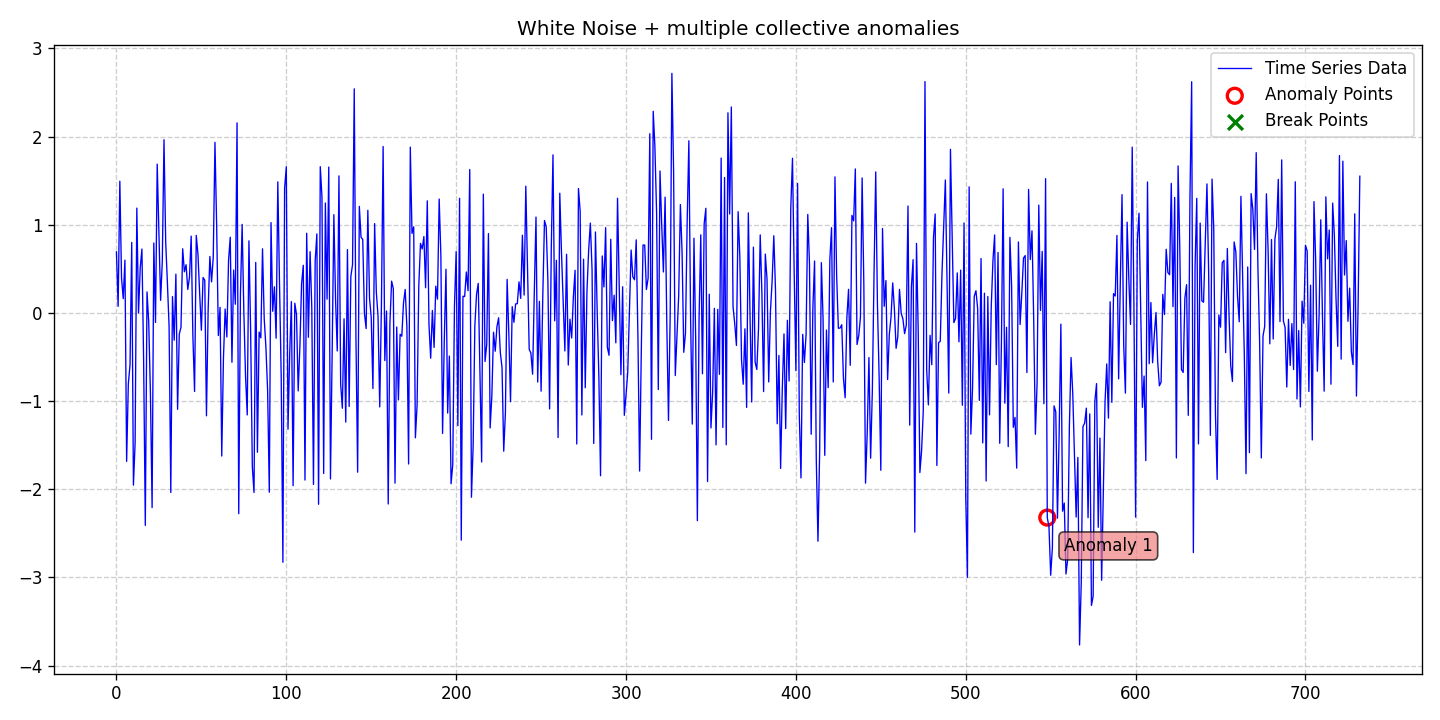

The file beside this chart, header and first rows:
date, data, stationary, det_lin_up, det_lin_down, det_quad, det_cubic, det_exp, det_damped, stoc_trend, volatility, single_seas, multiple_seas, point_anom_single, point_anom_multi, collect_anom, context_anom, mean_shift, var_shift, trend_shift, point_anom_count, point_anom_location, point_anom_point, collect_anom_count
2020-01-01, 0.6923, 0, 0, 0, 0, 0, 0, 0, 0, 0, 0, 0, 0, 0, 1, 0, 0, 0, 0, 0, none, , 1
2020-01-02, 0.07427, 0, 0, 0, 0, 0, 0, 0, 0, 0, 0, 0, 0, 0, 1, 0, 0, 0, 0, 0, none, , 1
2020-01-03, 1.494, 0, 0, 0, 0, 0, 0, 0, 0, 0, 0, 0, 0, 0, 1, 0, 0, 0, 0, 0, none, , 1
2020-01-04, 0.3954, 0, 0, 0, 0, 0, 0, 0, 0, 0, 0, 0, 0, 0, 1, 0, 0, 0, 0, 0, none, , 1
2020-01-05, 0.1616, 0, 0, 0, 0, 0, 0, 0, 0, 0, 0, 0, 0, 0, 1, 0, 0, 0, 0, 0, none, , 1
2020-01-06, 0.5983, 0, 0, 0, 0, 0, 0, 0, 0, 0, 0, 0, 0, 0, 1, 0, 0, 0, 0, 0, none, , 1
2020-01-07, -1.684, 0, 0, 0, 0, 0, 0, 0, 0, 0, 0, 0, 0, 0, 1, 0, 0, 0, 0, 0, none, , 1
2020-01-08, -0.8055, 0, 0, 0, 0, 0, 0, 0, 0, 0, 0, 0, 0, 0, 1, 0, 0, 0, 0, 0, none, , 1
2020-01-09, -0.5883, 0, 0, 0, 0, 0, 0, 0, 0, 0, 0, 0, 0, 0, 1, 0, 0, 0, 0, 0, none, , 1
2020-01-10, 0.7995, 0, 0, 0, 0, 0, 0, 0, 0, 0, 0, 0, 0, 0, 1, 0, 0, 0, 0, 0, none, , 1
2020-01-11, -1.953, 0, 0, 0, 0, 0, 0, 0, 0, 0, 0, 0, 0, 0, 1, 0, 0, 0, 0, 0, none, , 1
2020-01-12, -1.471, 0, 0, 0, 0, 0, 0, 0, 0, 0, 0, 0, 0, 0, 1, 0, 0, 0, 0, 0, none, , 1
2020-01-13, 1.188, 0, 0, 0, 0, 0, 0, 0, 0, 0, 0, 0, 0, 0, 1, 0, 0, 0, 0, 0, none, , 1
2020-01-14, -0.002302, 0, 0, 0, 0, 0, 0, 0, 0, 0, 0, 0, 0, 0, 1, 0, 0, 0, 0, 0, none, , 1
2020-01-15, 0.5092, 0, 0, 0, 0, 0, 0, 0, 0, 0, 0, 0, 0, 0, 1, 0, 0, 0, 0, 0, none, , 1
2020-01-16, 0.7243, 0, 0, 0, 0, 0, 0, 0, 0, 0, 0, 0, 0, 0, 1, 0, 0, 0, 0, 0, none, , 1
2020-01-17, -0.525, 0, 0, 0, 0, 0, 0, 0, 0, 0, 0, 0, 0, 0, 1, 0, 0, 0, 0, 0, none, , 1
2020-01-18, -2.409, 0, 0, 0, 0, 0, 0, 0, 0, 0, 0, 0, 0, 0, 1, 0, 0, 0, 0, 0, none, , 1
2020-01-19, 0.2381, 0, 0, 0, 0, 0, 0, 0, 0, 0, 0, 0, 0, 0, 1, 0, 0, 0, 0, 0, none, , 1
2020-01-20, -0.1005, 0, 0, 0, 0, 0, 0, 0, 0, 0, 0, 0, 0, 0, 1, 0, 0, 0, 0, 0, none, , 1
2020-01-21, -0.8984, 0, 0, 0, 0, 0, 0, 0, 0, 0, 0, 0, 0, 0, 1, 0, 0, 0, 0, 0, none, , 1
2020-01-22, -2.208, 0, 0, 0, 0, 0, 0, 0, 0, 0, 0, 0, 0, 0, 1, 0, 0, 0, 0, 0, none, , 1
2020-01-23, 0.7929, 0, 0, 0, 0, 0, 0, 0, 0, 0, 0, 0, 0, 0, 1, 0, 0, 0, 0, 0, none, , 1
2020-01-24, -0.1081, 0, 0, 0, 0, 0, 0, 0, 0, 0, 0, 0, 0, 0, 1, 0, 0, 0, 0, 0, none, , 1
2020-01-25, 1.687, 0, 0, 0, 0, 0, 0, 0, 0, 0, 0, 0, 0, 0, 1, 0, 0, 0, 0, 0, none, , 1
2020-01-26, 0.8906, 0, 0, 0, 0, 0, 0, 0, 0, 0, 0, 0, 0, 0, 1, 0, 0, 0, 0, 0, none, , 1
2020-01-27, 0.1425, 0, 0, 0, 0, 0, 0, 0, 0, 0, 0, 0, 0, 0, 1, 0, 0, 0, 0, 0, none, , 1
2020-01-28, 0.5835, 0, 0, 0, 0, 0, 0, 0, 0, 0, 0, 0, 0, 0, 1, 0, 0, 0, 0, 0, none, , 1
2020-01-29, 1.964, 0, 0, 0, 0, 0, 0, 0, 0, 0, 0, 0, 0, 0, 1, 0, 0, 0, 0, 0, none, , 1
2020-01-30, 0.8011, 0, 0, 0, 0, 0, 0, 0, 0, 0, 0, 0, 0, 0, 1, 0, 0, 0, 0, 0, none, , 1
2020-01-31, 0.342, 0, 0, 0, 0, 0, 0, 0, 0, 0, 0, 0, 0, 0, 1, 0, 0, 0, 0, 0, none, , 1
2020-02-01, -0.1548, 0, 0, 0, 0, 0, 0, 0, 0, 0, 0, 0, 0, 0, 1, 0, 0, 0, 0, 0, none, , 1
2020-02-02, -2.036, 0, 0, 0, 0, 0, 0, 0, 0, 0, 0, 0, 0, 0, 1, 0, 0, 0, 0, 0, none, , 1
2020-02-03, 0.1851, 0, 0, 0, 0, 0, 0, 0, 0, 0, 0, 0, 0, 0, 1, 0, 0, 0, 0, 0, none, , 1
2020-02-04, -0.3092, 0, 0, 0, 0, 0, 0, 0, 0, 0, 0, 0, 0, 0, 1, 0, 0, 0, 0, 0, none, , 1
2020-02-05, 0.4394, 0, 0, 0, 0, 0, 0, 0, 0, 0, 0, 0, 0, 0, 1, 0, 0, 0, 0, 0, none, , 1
2020-02-06, -1.093, 0, 0, 0, 0, 0, 0, 0, 0, 0, 0, 0, 0, 0, 1, 0, 0, 0, 0, 0, none, , 1
2020-02-07, -0.2403, 0, 0, 0, 0, 0, 0, 0, 0, 0, 0, 0, 0, 0, 1, 0, 0, 0, 0, 0, none, , 1
2020-02-08, -0.1631, 0, 0, 0, 0, 0, 0, 0, 0, 0, 0, 0, 0, 0, 1, 0, 0, 0, 0, 0, none, , 1
2020-02-09, 0.7271, 0, 0, 0, 0, 0, 0, 0, 0, 0, 0, 0, 0, 0, 1, 0, 0, 0, 0, 0, none, , 1
2020-02-10, 0.4661, 0, 0, 0, 0, 0, 0, 0, 0, 0, 0, 0, 0, 0, 1, 0, 0, 0, 0, 0, none, , 1
2020-02-11, 0.5465, 0, 0, 0, 0, 0, 0, 0, 0, 0, 0, 0, 0, 0, 1, 0, 0, 0, 0, 0, none, , 1
2020-02-12, 0.2657, 0, 0, 0, 0, 0, 0, 0, 0, 0, 0, 0, 0, 0, 1, 0, 0, 0, 0, 0, none, , 1
2020-02-13, 0.4048, 0, 0, 0, 0, 0, 0, 0, 0, 0, 0, 0, 0, 0, 1, 0, 0, 0, 0, 0, none, , 1
2020-02-14, 0.8707, 0, 0, 0, 0, 0, 0, 0, 0, 0, 0, 0, 0, 0, 1, 0, 0, 0, 0, 0, none, , 1
2020-02-15, -0.2585, 0, 0, 0, 0, 0, 0, 0, 0, 0, 0, 0, 0, 0, 1, 0, 0, 0, 0, 0, none, , 1
2020-02-16, -0.891, 0, 0, 0, 0, 0, 0, 0, 0, 0, 0, 0, 0, 0, 1, 0, 0, 0, 0, 0, none, , 1
2020-02-17, 0.8787, 0, 0, 0, 0, 0, 0, 0, 0, 0, 0, 0, 0, 0, 1, 0, 0, 0, 0, 0, none, , 1
2020-02-18, 0.6632, 0, 0, 0, 0, 0, 0, 0, 0, 0, 0, 0, 0, 0, 1, 0, 0, 0, 0, 0, none, , 1
2020-02-19, 0.217, 0, 0, 0, 0, 0, 0, 0, 0, 0, 0, 0, 0, 0, 1, 0, 0, 0, 0, 0, none, , 1
2020-02-20, -0.1964, 0, 0, 0, 0, 0, 0, 0, 0, 0, 0, 0, 0, 0, 1, 0, 0, 0, 0, 0, none, , 1
2020-02-21, 0.4018, 0, 0, 0, 0, 0, 0, 0, 0, 0, 0, 0, 0, 0, 1, 0, 0, 0, 0, 0, none, , 1
2020-02-22, 0.3707, 0, 0, 0, 0, 0, 0, 0, 0, 0, 0, 0, 0, 0, 1, 0, 0, 0, 0, 0, none, , 1
2020-02-23, -1.167, 0, 0, 0, 0, 0, 0, 0, 0, 0, 0, 0, 0, 0, 1, 0, 0, 0, 0, 0, none, , 1
2020-02-24, 0.04353, 0, 0, 0, 0, 0, 0, 0, 0, 0, 0, 0, 0, 0, 1, 0, 0, 0, 0, 0, none, , 1
2020-02-25, 0.64, 0, 0, 0, 0, 0, 0, 0, 0, 0, 0, 0, 0, 0, 1, 0, 0, 0, 0, 0, none, , 1
2020-02-26, 0.3515, 0, 0, 0, 0, 0, 0, 0, 0, 0, 0, 0, 0, 0, 1, 0, 0, 0, 0, 0, none, , 1
2020-02-27, 0.6329, 0, 0, 0, 0, 0, 0, 0, 0, 0, 0, 0, 0, 0, 1, 0, 0, 0, 0, 0, none, , 1
2020-02-28, 1.934, 0, 0, 0, 0, 0, 0, 0, 0, 0, 0, 0, 0, 0, 1, 0, 0, 0, 0, 0, none, , 1
2020-02-29, 0.99, 0, 0, 0, 0, 0, 0, 0, 0, 0, 0, 0, 0, 0, 1, 0, 0, 0, 0, 0, none, , 1
... 673 more rows
